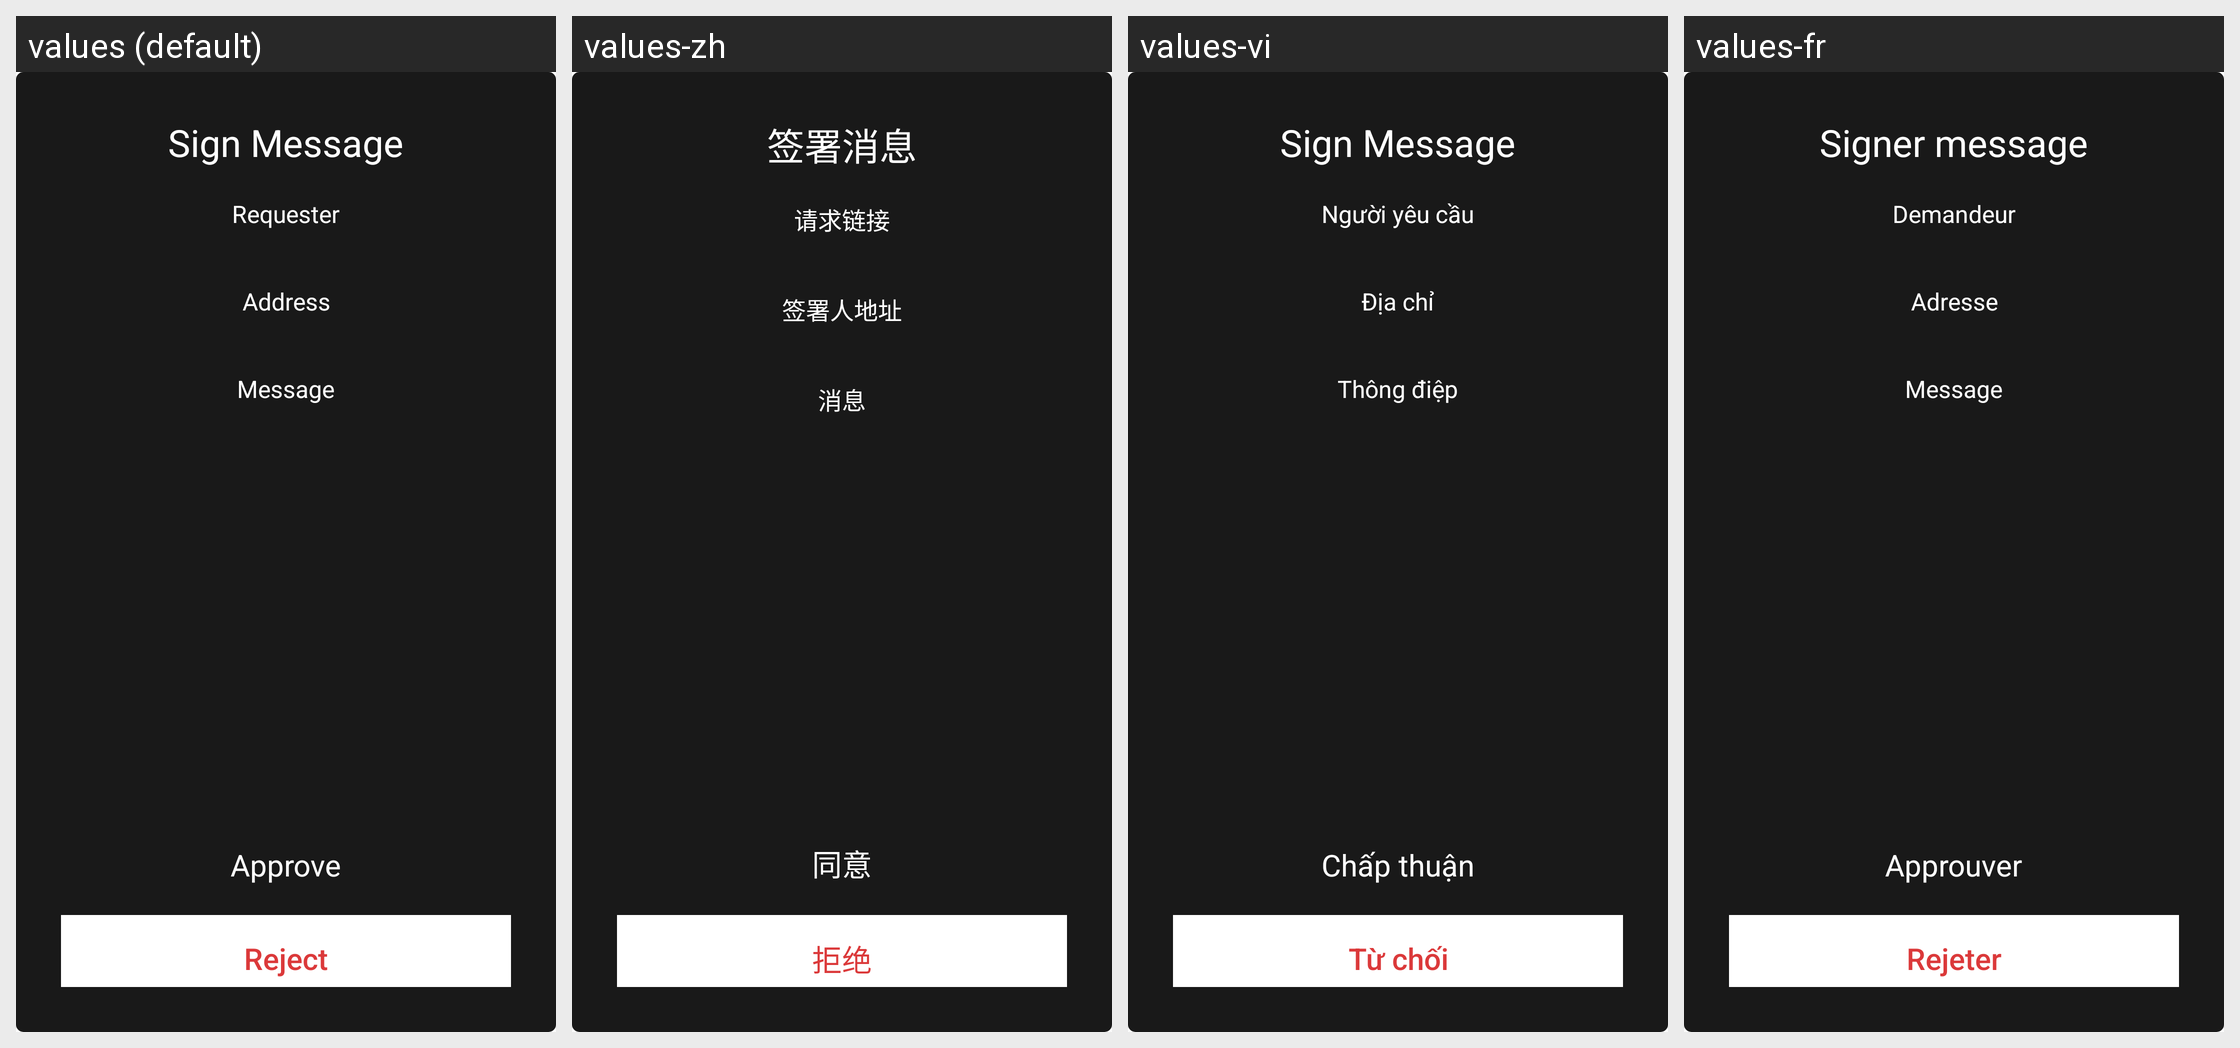

Strings drawn on this Android screen and how each of the app's shown locales translates them:
Android screen res/layout/dialog_sign_message.xml rendered under 4 locales, left to right: values (default), values-zh, values-vi, values-fr. Device: Nexus 5 (rendered at 1080×1920; each locale shown at half size, 540×960, under a caption strip naming it); theme AppTheme.NoActionBar.
Other locales in the repository, not shown: values-es.
Strings drawn on this screen, with the default value and each locale's value (text and hints the layout hard-codes, and strings that could not be matched under every locale, appear in the picture but are not listed):

dialog_title_sign_message
  values: Sign Message
  values-zh: 签署消息
  values-vi: Sign Message
  values-fr: Signer message

dialog_approve
  values: Approve
  values-zh: 同意
  values-vi: Chấp thuận
  values-fr: Approuver

dialog_reject
  values: Reject
  values-zh: 拒绝
  values-vi: Từ chối
  values-fr: Rejeter

requester_url
  values: Requester
  values-zh: 请求链接
  values-vi: Người yêu cầu
  values-fr: Demandeur

signer_address
  values: Address
  values-zh: 签署人地址
  values-vi: Địa chỉ
  values-fr: Adresse

message_to_sign
  values: Message
  values-zh: 消息
  values-vi: Thông điệp
  values-fr: Message
